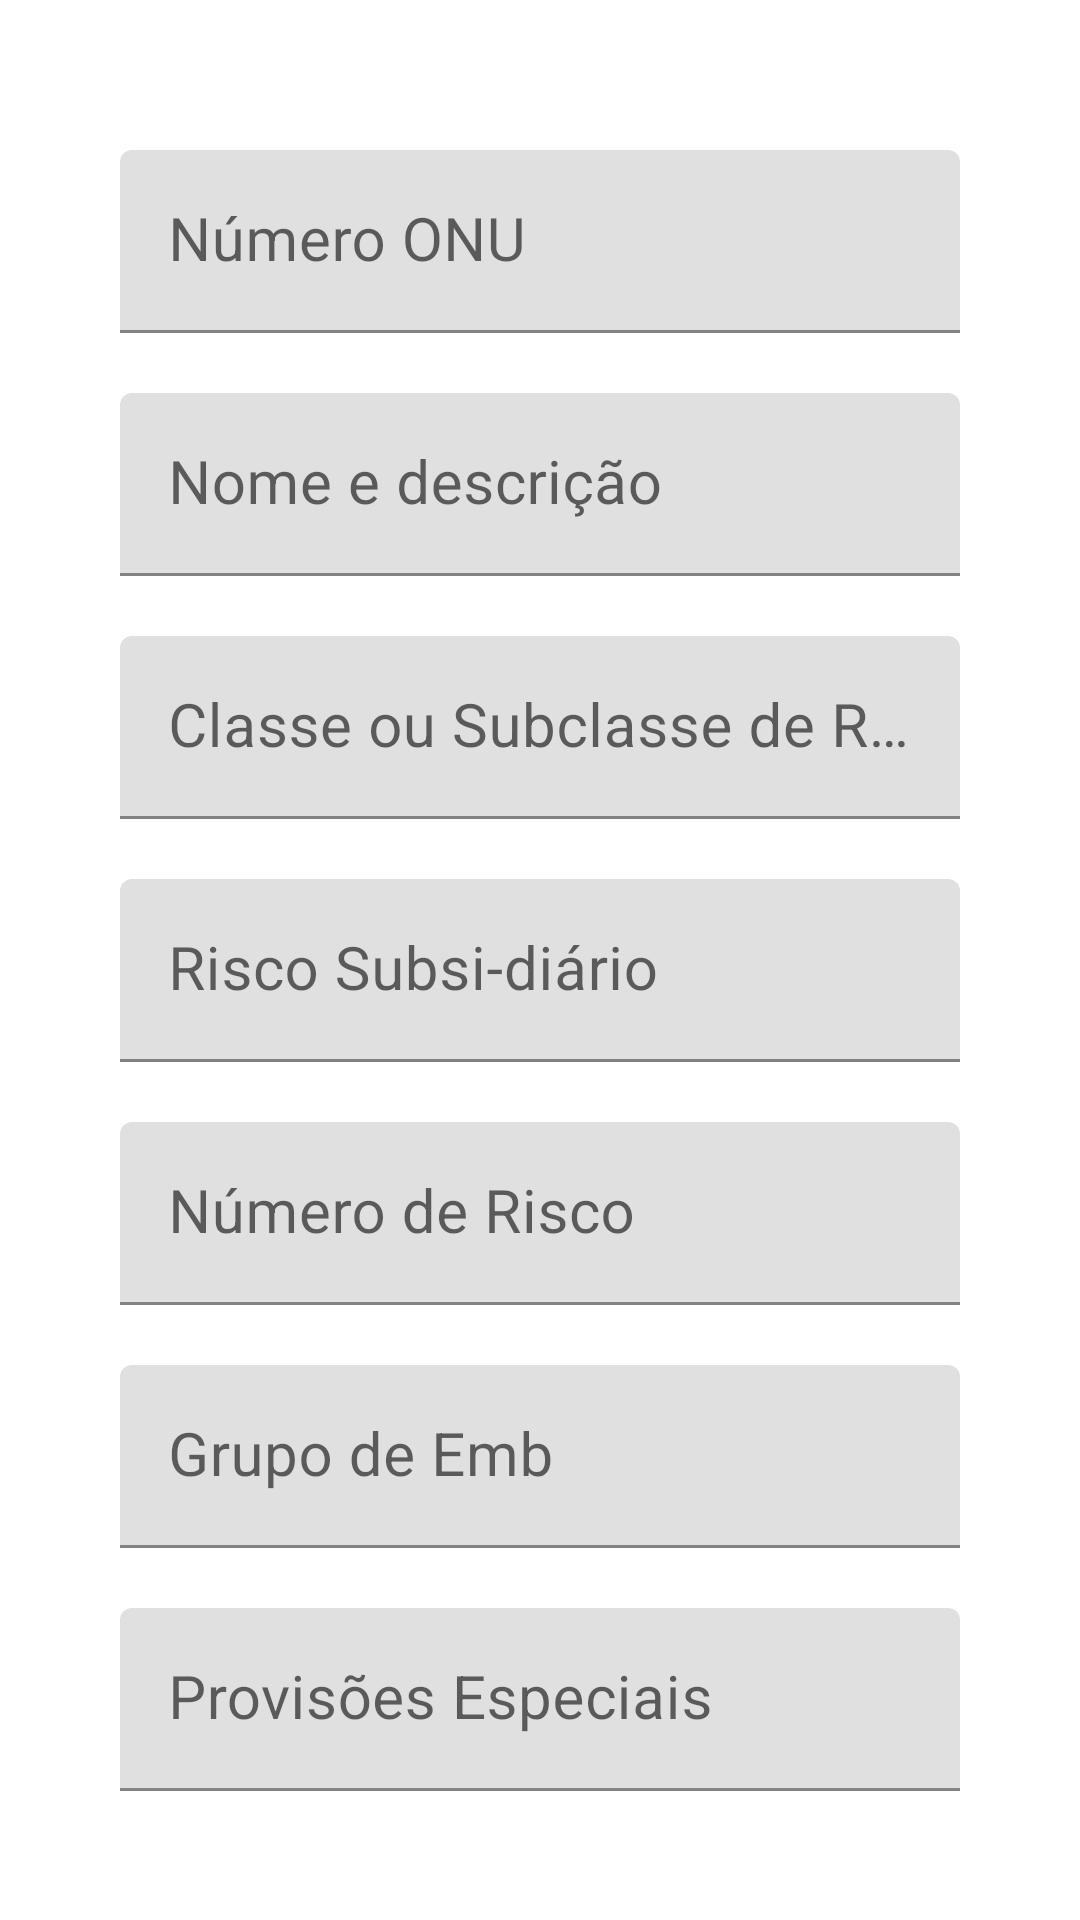

Write the Android layout XML for this screen, with the resource values it uses.
<!-- AndroidManifest.xml: application theme Theme.SMTransQuimico -->
<!-- res/layout/activity_cadastra_produto.xml -->
<?xml version="1.0" encoding="utf-8"?>
<RelativeLayout xmlns:android="http://schemas.android.com/apk/res/android"
    xmlns:app="http://schemas.android.com/apk/res-auto"
    xmlns:tools="http://schemas.android.com/tools"
    android:layout_width="match_parent"
    android:layout_height="match_parent"
    android:background="@drawable/fundo_app"
    tools:context=".view.produto.CadastraProdutoPrincipalActivity">

    <ScrollView
        android:layout_width="match_parent"
        android:layout_height="wrap_content"
        android:fillViewport="true"
        android:id="@+id/container_rolagem"
        >

        <LinearLayout
            android:layout_width="match_parent"
            android:layout_height="match_parent"
            android:orientation="vertical"
            android:padding="20dp">

            <LinearLayout
                android:layout_width="match_parent"
                android:layout_height="wrap_content"
                android:orientation="vertical"
                android:padding="20dp">

                <com.google.android.material.textfield.TextInputLayout
                    android:id="@+id/inputTxtNumeroOnu"
                    android:layout_width="match_parent"
                    android:layout_height="wrap_content"
                    android:layout_marginTop="10dp"
                    android:hint="Número ONU">

                    <com.google.android.material.textfield.TextInputEditText
                        android:id="@+id/txtNumeroOnu"
                        android:layout_width="match_parent"
                        android:layout_height="wrap_content"
                        android:inputType="text"
                        android:lines="1"
                        android:textColorHint="@color/black"
                        android:textSize="20sp" />

                </com.google.android.material.textfield.TextInputLayout>

                <com.google.android.material.textfield.TextInputLayout
                    android:id="@+id/inputTxtNomeDescricao"
                    android:layout_width="match_parent"
                    android:layout_height="wrap_content"
                    android:layout_marginTop="20dp"
                    android:hint="Nome e descrição">

                    <com.google.android.material.textfield.TextInputEditText
                        android:id="@+id/txtNomeDescricao"
                        android:layout_width="match_parent"
                        android:layout_height="wrap_content"
                        android:inputType="text"
                        android:lines="1"
                        android:textColorHint="@color/black"
                        android:textSize="20sp" />

                </com.google.android.material.textfield.TextInputLayout>

                <com.google.android.material.textfield.TextInputLayout
                    android:layout_width="match_parent"
                    android:layout_height="wrap_content"
                    android:layout_marginTop="20dp"
                    android:hint="Classe ou Subclasse de Risco">

                    <com.google.android.material.textfield.TextInputEditText
                        android:id="@+id/txtClasseSubclasse"
                        android:layout_width="match_parent"
                        android:layout_height="wrap_content"
                        android:inputType="text"
                        android:lines="1"
                        android:textColorHint="@color/black"
                        android:textSize="20sp" />

                </com.google.android.material.textfield.TextInputLayout>

                <com.google.android.material.textfield.TextInputLayout
                    android:layout_width="match_parent"
                    android:layout_height="wrap_content"
                    android:layout_marginTop="20dp"
                    android:hint="Risco Subsi-diário">

                    <com.google.android.material.textfield.TextInputEditText
                        android:id="@+id/txtRiscoSubsidiario"
                        android:layout_width="match_parent"
                        android:layout_height="wrap_content"
                        android:inputType="text"
                        android:lines="1"
                        android:textColorHint="@color/black"
                        android:textSize="20sp" />

                </com.google.android.material.textfield.TextInputLayout>

                <com.google.android.material.textfield.TextInputLayout
                    android:layout_width="match_parent"
                    android:layout_height="wrap_content"
                    android:layout_marginTop="20dp"
                    android:hint="Número de Risco">

                    <com.google.android.material.textfield.TextInputEditText
                        android:id="@+id/txtNumeroRisco"
                        android:layout_width="match_parent"
                        android:layout_height="wrap_content"
                        android:inputType="text"
                        android:lines="1"
                        android:textColorHint="@color/black"
                        android:textSize="20sp" />

                </com.google.android.material.textfield.TextInputLayout>

                <com.google.android.material.textfield.TextInputLayout
                    android:layout_width="match_parent"
                    android:layout_height="wrap_content"
                    android:layout_marginTop="20dp"
                    android:hint="Grupo de Emb">

                    <com.google.android.material.textfield.TextInputEditText
                        android:id="@+id/txtGrupoEmb"
                        android:layout_width="match_parent"
                        android:layout_height="wrap_content"
                        android:inputType="text"
                        android:lines="1"
                        android:textColorHint="@color/black"
                        android:textSize="20sp" />

                </com.google.android.material.textfield.TextInputLayout>

                <com.google.android.material.textfield.TextInputLayout
                    android:layout_width="match_parent"
                    android:layout_height="wrap_content"
                    android:layout_marginTop="20dp"
                    android:hint="Provisões Especiais">

                    <com.google.android.material.textfield.TextInputEditText
                        android:id="@+id/txt_provisoes_especiais"
                        android:layout_width="match_parent"
                        android:layout_height="wrap_content"
                        android:inputType="text"
                        android:lines="1"
                        android:textColorHint="@color/black"
                        android:textSize="20sp" />

                </com.google.android.material.textfield.TextInputLayout>

            </LinearLayout>

        </LinearLayout>

    </ScrollView>


    <LinearLayout
        android:id="@+id/container_botao"
        android:layout_width="match_parent"
        android:layout_height="wrap_content"
        android:layout_alignParentBottom="true"
        android:layout_marginBottom="20dp"
        android:padding="10dp"
        android:layout_below="@id/container_rolagem"
        android:gravity="bottom|center_horizontal"
        android:orientation="vertical">

        <Button
            android:id="@+id/btnSalvarProduto"
            android:layout_width="match_parent"
            android:layout_height="50dp"
            android:background="@drawable/borda_botao"
            android:text="Salvar"
            android:textColor="@color/white"
            android:textSize="20sp">

        </Button>

    </LinearLayout>

</RelativeLayout>
<!-- resources referenced by this layout -->
<resources>
  <color name="black">#FF000000</color>
  <color name="white">#FFFFFFFF</color>
  <style name="Theme.SMTransQuimico" parent="Theme.MaterialComponents.DayNight.DarkActionBar">
          
          <item name="colorPrimary">@color/blue</item>
          <item name="colorPrimaryVariant">@color/purple_700</item>
          <item name="colorOnPrimary">@color/white</item>
          
          <item name="colorSecondary">@color/teal_200</item>
          <item name="colorSecondaryVariant">@color/teal_700</item>
          <item name="colorOnSecondary">@color/black</item>
          
          <item name="android:statusBarColor">?attr/colorPrimaryVariant</item>
          
      </style>
  <color name="blue">#3F51B5</color>
  <color name="purple_700">#FF3700B3</color>
  <color name="teal_200">#FF03DAC5</color>
  <color name="teal_700">#FF018786</color>
</resources>
